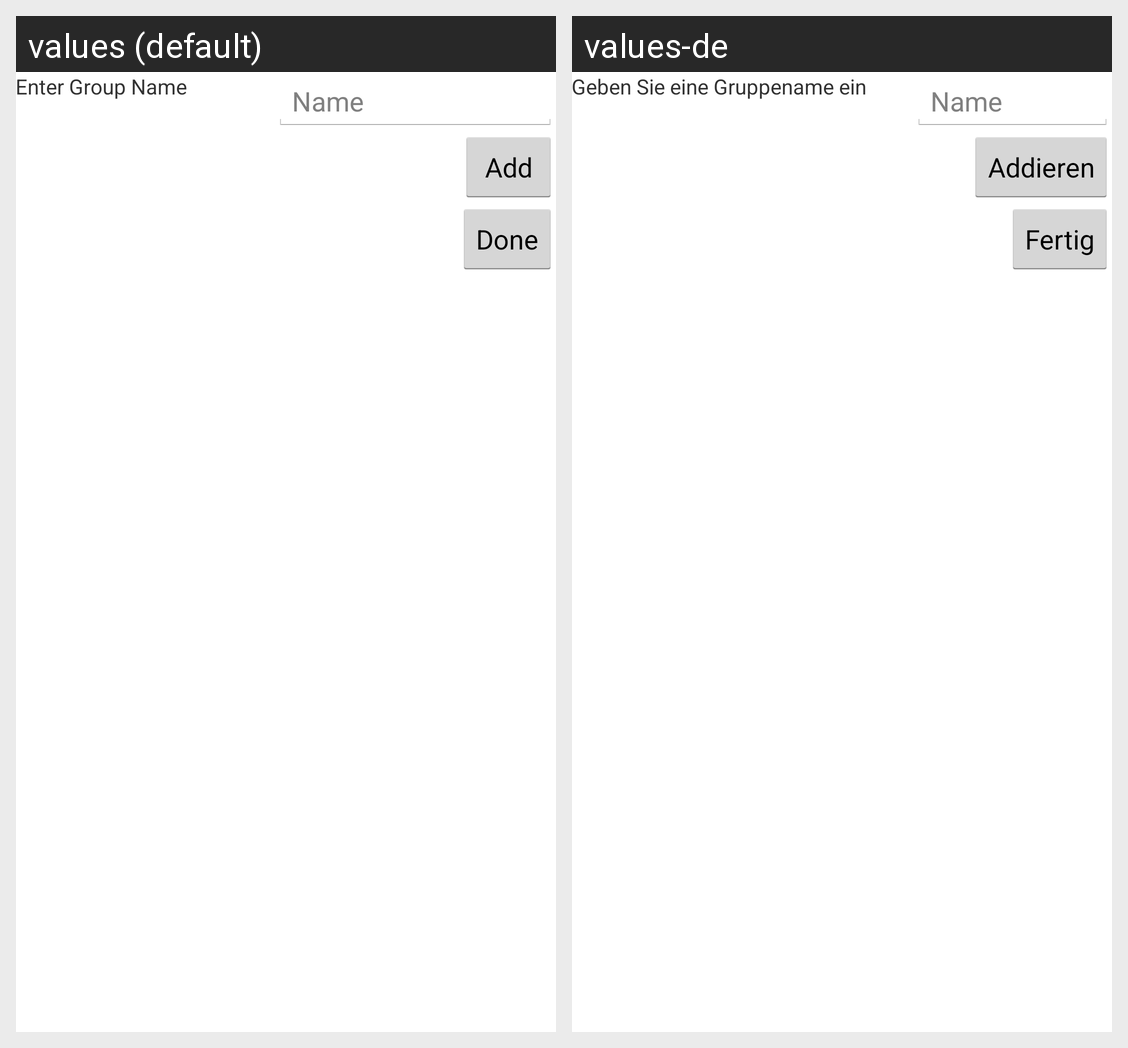

The Android screen above is rendered under two locales of the same app. Produce the string resources it draws, with the default and per-locale values.
Android screen res/layout/activity_group_create.xml rendered under 2 locales, left to right: values (default), values-de. Device: Nexus 5 (rendered at 1080×1920; each locale shown at half size, 540×960, under a caption strip naming it); theme AppTheme.
Strings drawn on this screen, with the default value and each locale's value (text and hints the layout hard-codes, and strings that could not be matched under every locale, appear in the picture but are not listed):

group_name_enter
  values: Enter Group Name
  values-de: Geben Sie eine Gruppename ein

group_name
  values: Name
  values-de: Name

add
  values: Add
  values-de: Addieren

done
  values: Done
  values-de: Fertig
